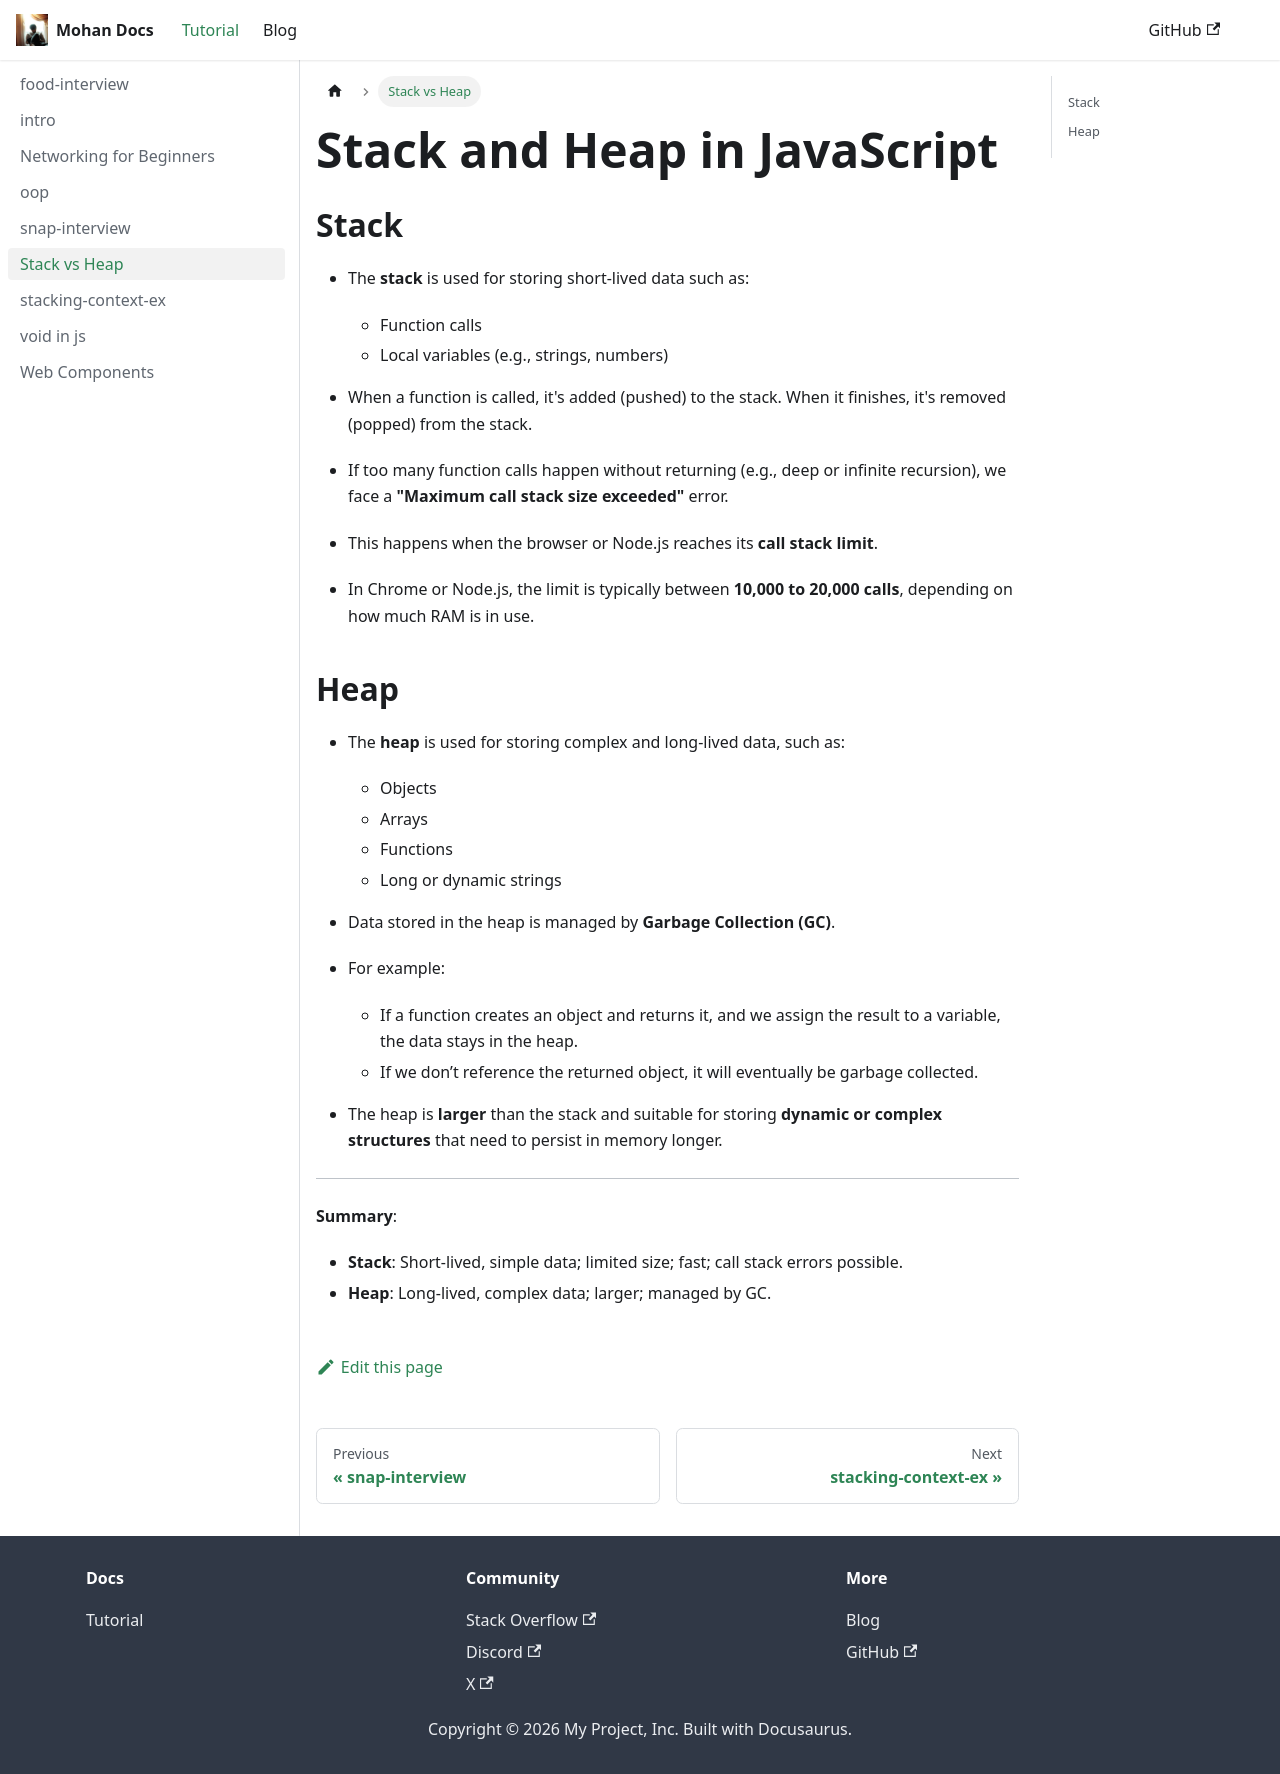

repository: mohsenKh75/mohan-doc · page: docs/stack-vs-heap/index.html · generator: docusaurus

---
id: stack-vs-heap
title: Stack vs Heap
sidebar_label: Stack vs Heap
---

# Stack and Heap in JavaScript

## Stack

- The **stack** is used for storing short-lived data such as:

  - Function calls
  - Local variables (e.g., strings, numbers)

- When a function is called, it's added (pushed) to the stack. When it finishes, it's removed (popped) from the stack.

- If too many function calls happen without returning (e.g., deep or infinite recursion), we face a **"Maximum call stack size exceeded"** error.

- This happens when the browser or Node.js reaches its **call stack limit**.

- In Chrome or Node.js, the limit is typically between **10,000 to 20,000 calls**, depending on how much RAM is in use.

## Heap

- The **heap** is used for storing complex and long-lived data, such as:

  - Objects
  - Arrays
  - Functions
  - Long or dynamic strings

- Data stored in the heap is managed by **Garbage Collection (GC)**.

- For example:

  - If a function creates an object and returns it, and we assign the result to a variable, the data stays in the heap.
  - If we don’t reference the returned object, it will eventually be garbage collected.

- The heap is **larger** than the stack and suitable for storing **dynamic or complex structures** that need to persist in memory longer.

---

**Summary**:

- **Stack**: Short-lived, simple data; limited size; fast; call stack errors possible.
- **Heap**: Long-lived, complex data; larger; managed by GC.
